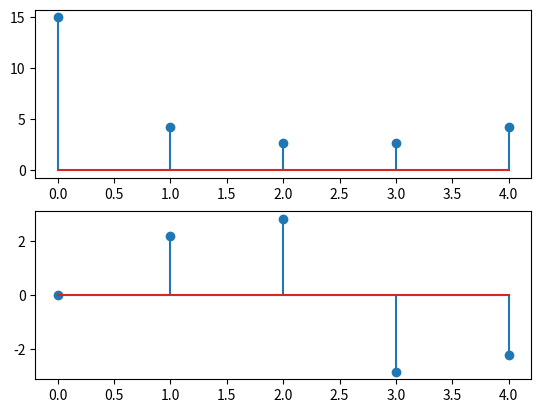

The matplotlib source for this figure:
import numpy as np
from matplotlib import pyplot as plt
def dft(x,N):
	X=[]
	for k in np.arange(0,N):
		s=0
		for n in np.arange(0,N):
			l=k/N
			s=s+x[n]*np.exp(-1j*2*np.pi*n*l)
		X.append(s)
	return X
a=[1,2,3,4,5]
N=len(a)
X=dft(a,N)
k=[0,1,2,3,4]
X_magnitude=np.abs(X)
from scipy.io import wavfile
X_phase=np.angle(X)
plt.subplot(2,1,1)
plt.stem(k,X_magnitude)
plt.subplot(2,1,2)
plt.stem(k,X_phase)
plt.show
